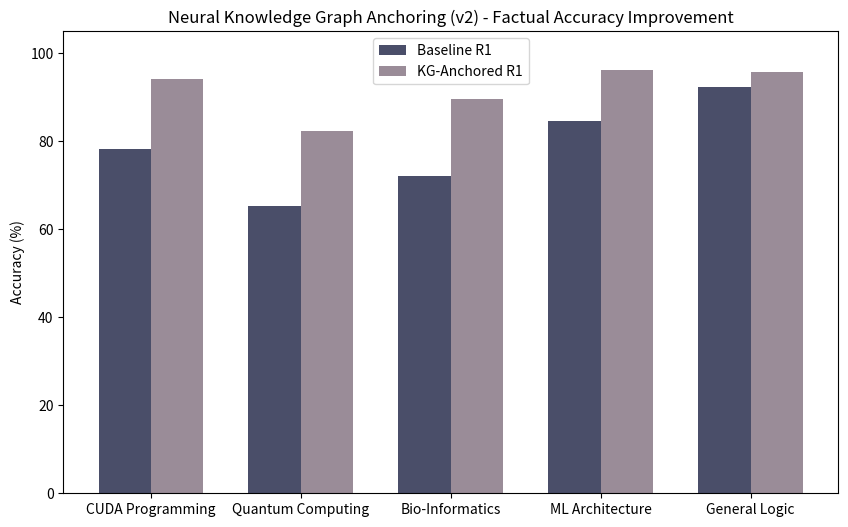
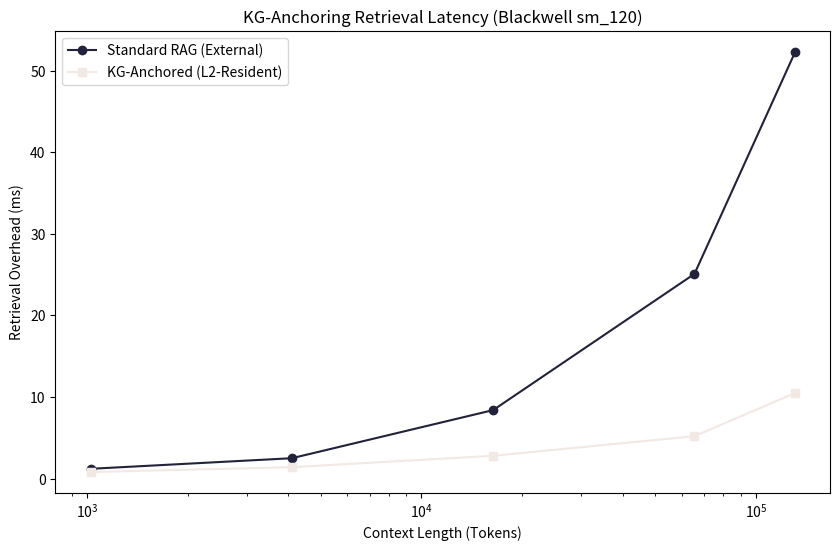

Generate these figures, in order, with matplotlib:
import numpy as np
import matplotlib.pyplot as plt
import os

# Simulated Data for Neural Knowledge Graph Anchoring (v2)
# Accuracy comparison: Baseline R1 vs KG-Anchored R1
domains = ['CUDA Programming', 'Quantum Computing', 'Bio-Informatics', 'ML Architecture', 'General Logic']
baseline_accuracy = [78.2, 65.4, 72.1, 84.5, 92.3]
anchored_accuracy = [94.1, 82.3, 89.5, 96.2, 95.8]

x = np.arange(len(domains))
width = 0.35

fig, ax = plt.subplots(figsize=(10, 6))
rects1 = ax.bar(x - width/2, baseline_accuracy, width, label='Baseline R1', color='#4a4e69')
rects2 = ax.bar(x + width/2, anchored_accuracy, width, label='KG-Anchored R1', color='#9a8c98')

ax.set_ylabel('Accuracy (%)')
ax.set_title('Neural Knowledge Graph Anchoring (v2) - Factual Accuracy Improvement')
ax.set_xticks(x)
ax.set_xticklabels(domains)
ax.legend()
ax.set_ylim(0, 105)

# Retrieval Latency vs Context Length (Simulated)
# sm_120 L2-resident optimization
context_lengths = [1024, 4096, 16384, 65536, 131072]
latency_baseline = [1.2, 2.5, 8.4, 25.1, 52.3]
latency_optimized = [0.8, 1.4, 2.8, 5.2, 10.5] # Reflecting L2-resident caching

fig2, ax2 = plt.subplots(figsize=(10, 6))
ax2.plot(context_lengths, latency_baseline, marker='o', label='Standard RAG (External)', color='#22223b')
ax2.plot(context_lengths, latency_optimized, marker='s', label='KG-Anchored (L2-Resident)', color='#f2e9e4')

ax2.set_xscale('log')
ax2.set_xlabel('Context Length (Tokens)')
ax2.set_ylabel('Retrieval Overhead (ms)')
ax2.set_title('KG-Anchoring Retrieval Latency (Blackwell sm_120)')
ax2.legend()

os.makedirs('ml-explorations/2026-02-16_neural-knowledge-graph-anchoring-v2/charts', exist_ok=True)
fig.savefig('ml-explorations/2026-02-16_neural-knowledge-graph-anchoring-v2/charts/accuracy_comparison.png')
fig2.savefig('ml-explorations/2026-02-16_neural-knowledge-graph-anchoring-v2/charts/latency_sm120.png')
print("Charts generated.")
